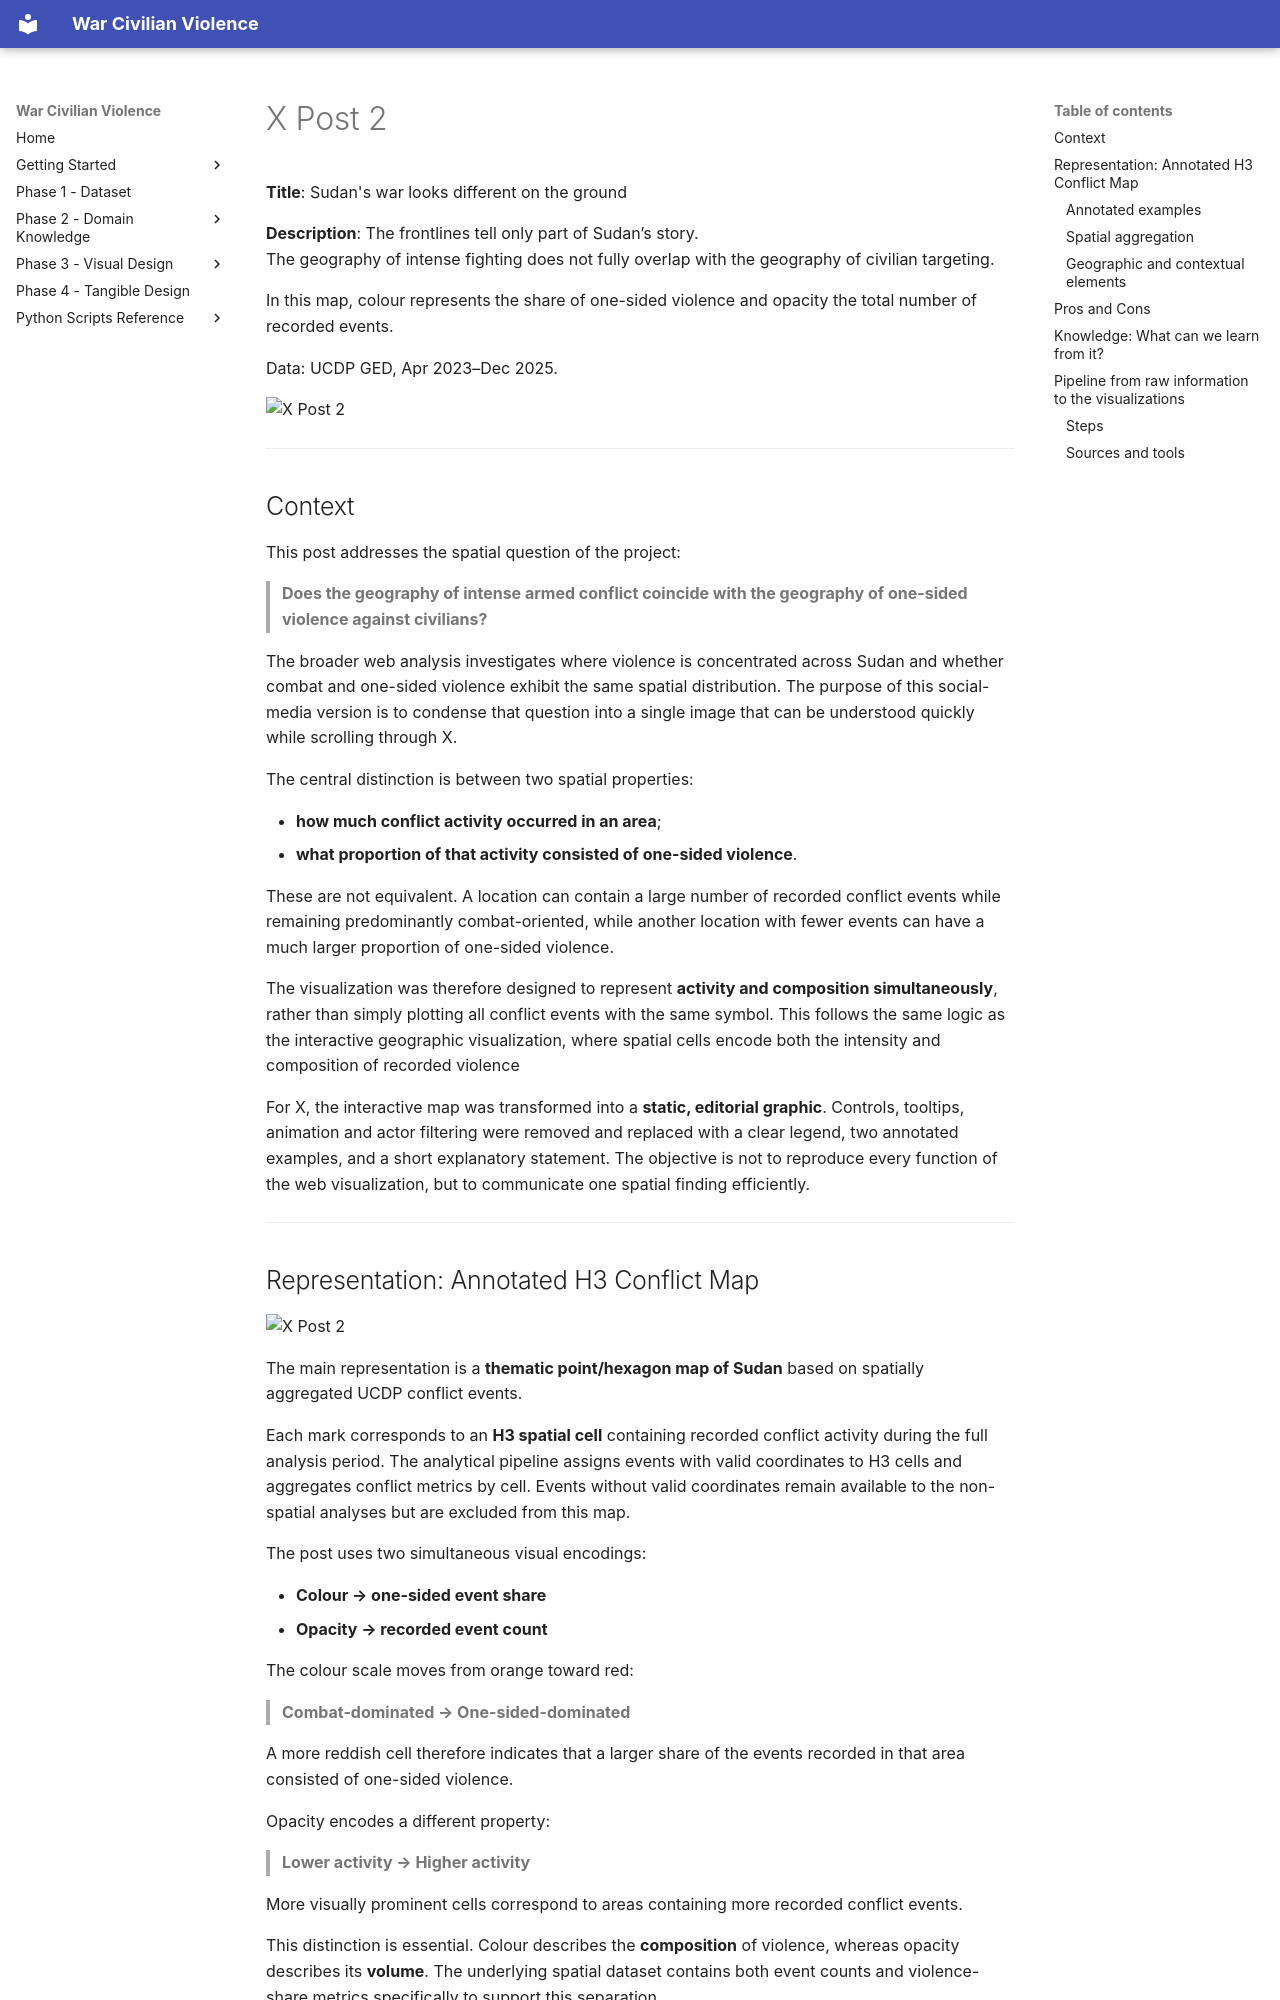

repository: PayThePizzo/war-civilian-violence · page: phase_3/07_x_2/index.html · generator: mkdocs

# X Post 2

**Title**: Sudan's war looks different on the ground

**Description**: The frontlines tell only part of Sudan’s story.  
The geography of intense fighting does not fully overlap with the geography of civilian targeting.

In this map, colour represents the share of one-sided violence and opacity the total number of recorded events.

Data: UCDP GED, Apr 2023–Dec 2025.

![X Post 2](https://github.com/PayThePizzo/war-civilian-violence/blob/main/docs/phase_3/images/X2%20-%20screenshot.png?raw=TRUE)

---

## Context

This post addresses the spatial question of the project:

> **Does the geography of intense armed conflict coincide with the geography of one-sided violence against civilians?**

The broader web analysis investigates where violence is concentrated across Sudan and whether combat and one-sided violence exhibit the same spatial distribution. The purpose of this social-media version is to condense that question into a single image that can be understood quickly while scrolling through X.

The central distinction is between two spatial properties:

- **how much conflict activity occurred in an area**;
- **what proportion of that activity consisted of one-sided violence**.

These are not equivalent. A location can contain a large number of recorded conflict events while remaining predominantly combat-oriented, while another location with fewer events can have a much larger proportion of one-sided violence.

The visualization was therefore designed to represent **activity and composition simultaneously**, rather than simply plotting all conflict events with the same symbol. This follows the same logic as the interactive geographic visualization, where spatial cells encode both the intensity and composition of recorded violence

For X, the interactive map was transformed into a **static, editorial graphic**. Controls, tooltips, animation and actor filtering were removed and replaced with a clear legend, two annotated examples, and a short explanatory statement. The objective is not to reproduce every function of the web visualization, but to communicate one spatial finding efficiently.

---

## Representation: Annotated H3 Conflict Map

![X Post 2](https://github.com/PayThePizzo/war-civilian-violence/blob/main/docs/phase_3/images/X2.png?raw=TRUE)

The main representation is a **thematic point/hexagon map of Sudan** based on spatially aggregated UCDP conflict events.

Each mark corresponds to an **H3 spatial cell** containing recorded conflict activity during the full analysis period. The analytical pipeline assigns events with valid coordinates to H3 cells and aggregates conflict metrics by cell. Events without valid coordinates remain available to the non-spatial analyses but are excluded from this map. 

The post uses two simultaneous visual encodings:

- **Colour → one-sided event share**
- **Opacity → recorded event count**

The colour scale moves from orange toward red:

> **Combat-dominated → One-sided-dominated**

A more reddish cell therefore indicates that a larger share of the events recorded in that area consisted of one-sided violence.

Opacity encodes a different property:

> **Lower activity → Higher activity**

More visually prominent cells correspond to areas containing more recorded conflict events.

This distinction is essential. Colour describes the **composition** of violence, whereas opacity describes its **volume**. The underlying spatial dataset contains both event counts and violence-share metrics specifically to support this separation.
